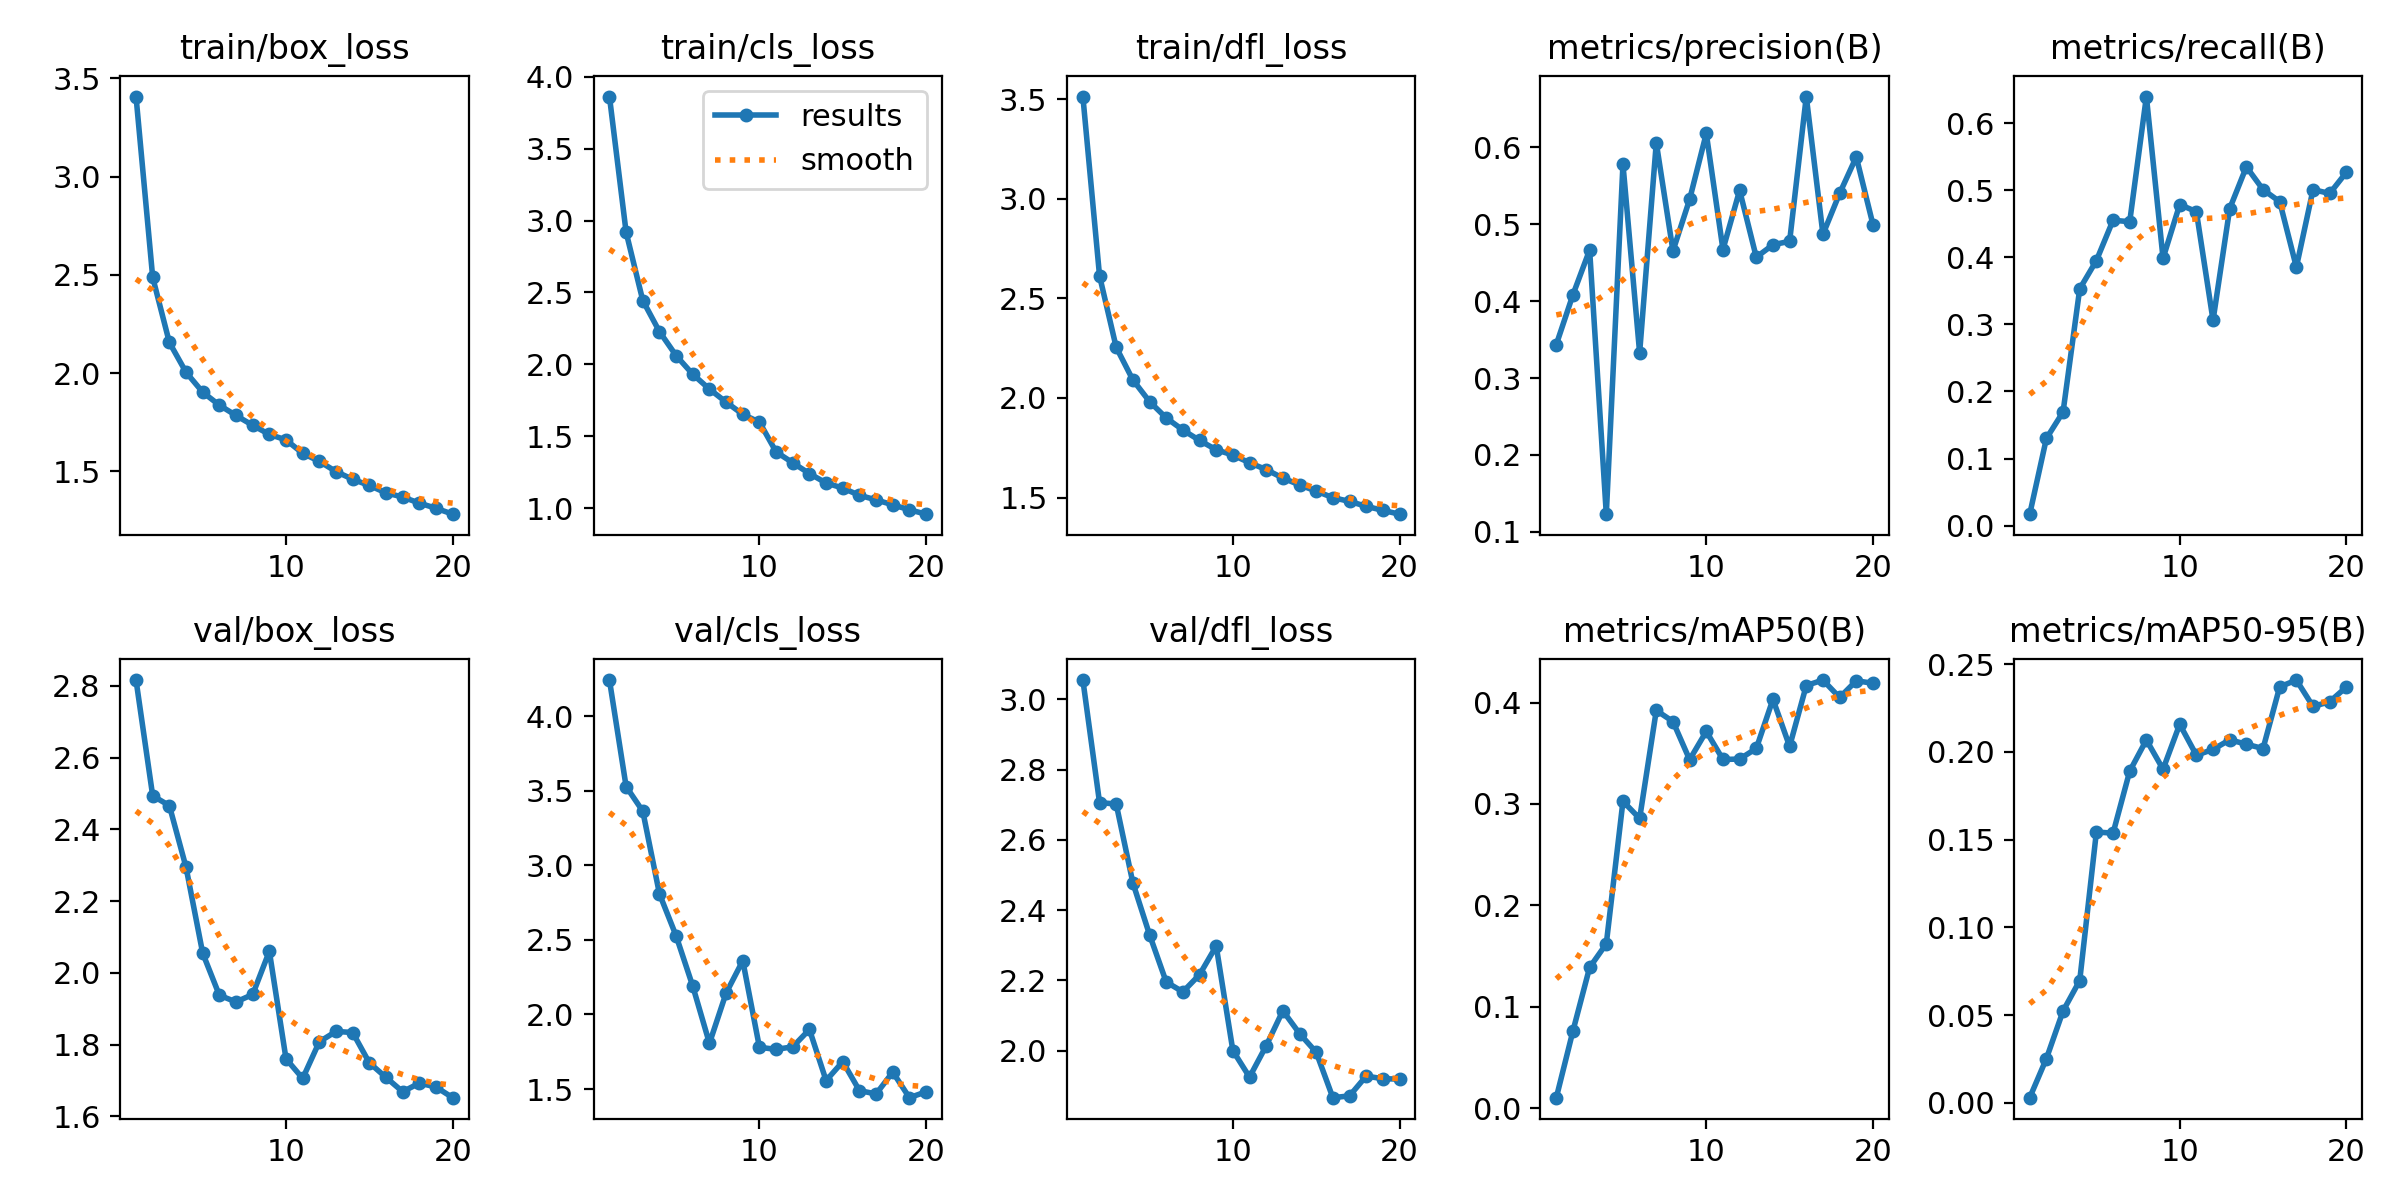

The data file committed next to this chart (first rows):
epoch, train/box_loss, train/cls_loss, train/dfl_loss, metrics/precision(B), metrics/recall(B), metrics/mAP50(B), metrics/mAP50-95(B), val/box_loss, val/cls_loss, val/dfl_loss, lr/pg0, lr/pg1, lr/pg2
1, 3.407, 3.863, 3.513, 0.3436, 0.01695, 0.0103, 0.00299, 2.817, 4.244, 3.055, 0.0004751, 0.0004751, 0.0004751
2, 2.487, 2.919, 2.613, 0.4085, 0.1299, 0.07618, 0.02524, 2.494, 3.53, 2.706, 0.0009044, 0.0009044, 0.0009044
3, 2.156, 2.444, 2.254, 0.4666, 0.1694, 0.1388, 0.05239, 2.466, 3.364, 2.702, 0.001286, 0.001286, 0.001286
4, 2.005, 2.228, 2.091, 0.123, 0.3531, 0.1621, 0.06974, 2.295, 2.81, 2.478, 0.001217, 0.001217, 0.001217
5, 1.903, 2.061, 1.982, 0.5781, 0.3953, 0.3027, 0.1544, 2.055, 2.528, 2.33, 0.001217, 0.001217, 0.001217
6, 1.837, 1.931, 1.9, 0.3328, 0.4555, 0.2857, 0.1537, 1.938, 2.19, 2.195, 0.001146, 0.001146, 0.001146
7, 1.784, 1.827, 1.839, 0.6061, 0.4533, 0.3923, 0.1891, 1.919, 1.807, 2.167, 0.001075, 0.001075, 0.001075
8, 1.734, 1.737, 1.787, 0.4653, 0.64, 0.3813, 0.2069, 1.94, 2.144, 2.216, 0.001005, 0.001005, 0.001005
9, 1.688, 1.652, 1.74, 0.5324, 0.3988, 0.3437, 0.1902, 2.06, 2.361, 2.298, 0.0009338, 0.0009338, 0.0009338
10, 1.66, 1.598, 1.714, 0.6182, 0.4789, 0.3716, 0.2158, 1.76, 1.78, 2, 0.0008631, 0.0008631, 0.0008631
11, 1.592, 1.391, 1.675, 0.4672, 0.4683, 0.3439, 0.1982, 1.706, 1.766, 1.924, 0.0007924, 0.0007924, 0.0007924
12, 1.551, 1.315, 1.641, 0.5442, 0.3062, 0.3443, 0.2015, 1.808, 1.783, 2.014, 0.0007216, 0.0007216, 0.0007216
13, 1.499, 1.24, 1.598, 0.4572, 0.4728, 0.3547, 0.2069, 1.837, 1.899, 2.113, 0.0006509, 0.0006509, 0.0006509
14, 1.46, 1.174, 1.564, 0.4734, 0.5352, 0.4032, 0.2044, 1.833, 1.557, 2.049, 0.0005802, 0.0005802, 0.0005802
15, 1.428, 1.139, 1.533, 0.4779, 0.5012, 0.3568, 0.202, 1.749, 1.684, 1.995, 0.0005094, 0.0005094, 0.0005094
16, 1.391, 1.088, 1.5, 0.6662, 0.4832, 0.4168, 0.2371, 1.708, 1.489, 1.866, 0.0004387, 0.0004387, 0.0004387
17, 1.37, 1.057, 1.481, 0.487, 0.3855, 0.4222, 0.241, 1.668, 1.467, 1.871, 0.000368, 0.000368, 0.000368
18, 1.339, 1.022, 1.456, 0.5401, 0.5012, 0.405, 0.2259, 1.692, 1.613, 1.927, 0.0002972, 0.0002972, 0.0002972
19, 1.312, 0.9878, 1.436, 0.5876, 0.4954, 0.4215, 0.2287, 1.681, 1.442, 1.92, 0.0002265, 0.0002265, 0.0002265
20, 1.282, 0.9573, 1.417, 0.4997, 0.527, 0.4191, 0.237, 1.652, 1.481, 1.919, 0.0001558, 0.0001558, 0.0001558
